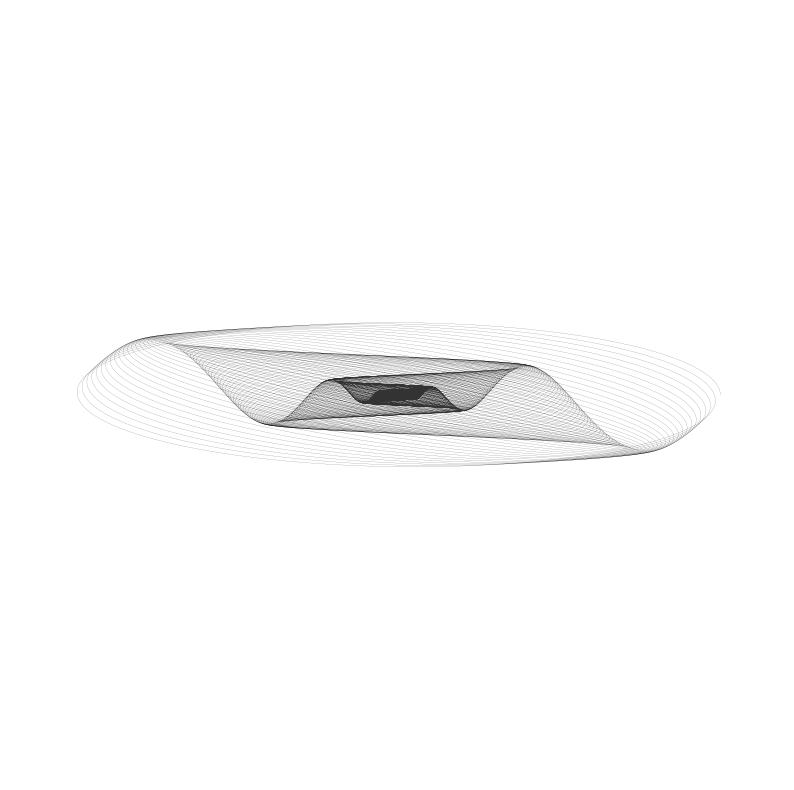

Generate this figure with matplotlib:
import matplotlib.pyplot as plt
from numpy import arange, sin, cos, exp, pi

# --- EL MECANISMO REAL DE WHITNEY (M-5) ---

# Tiempo de exposición
t = arange(0, 1500, 0.04)

# 1. LIMITADORES DE CHASIS (Inamovibles)
# Esto define el rectángulo donde vive la figura. Nunca se ensancha.
ANCHO_MAX = 2.0
ALTO_MAX  = 0.45

# 2. FRECUENCIAS MECÁNICAS (Engranajes)
f_x = 1.0
f_y = 1.0015  # El ligero desfase crea la malla moiré

# 3. EL TÚNEL (Pérdida de energía)
# La figura se encoge hacia el centro de forma exponencial.
radio = exp(-t / 400.0)

# 4. EL SECRETO: ROTACIÓN POR DESFASE (Phase Shift)
# No rotamos (x, y). Rotamos la FASE de las ondas.
# Esto hace que la elipse bascule pero sus extremos toquen siempre el mismo límite.
phi = t * 0.012 

# --- CÁLCULO DE LA TRAZA DE LUZ ---

# X e Y se calculan con la rotación integrada en la fase.
# Esto garantiza que el valor absoluto de X nunca supere ANCHO_MAX.
vx = ANCHO_MAX * radio * cos(t + phi)
vy = ALTO_MAX  * radio * sin(t)

# --- SALIDA GRÁFICA ---

plt.figure(figsize=(10, 10))

# Línea ultra-fina para evitar que la imagen se emborrone
plt.plot(vx, vy, color="black", linewidth=0.1, alpha=0.8)

plt.axis('equal')

# Forzamos los límites para ver que la figura está contenida
plt.xlim(-ANCHO_MAX * 1.2, ANCHO_MAX * 1.2)
plt.ylim(-ANCHO_MAX * 1.2, ANCHO_MAX * 1.2)

plt.axis('off')

# Guardado del archivo completo
plt.savefig("vertigo_final_fix.svg", format='svg', bbox_inches='tight', pad_inches=0)

print("Cálculo de oscilador de fase completado. El ancho es constante.")
plt.show()
